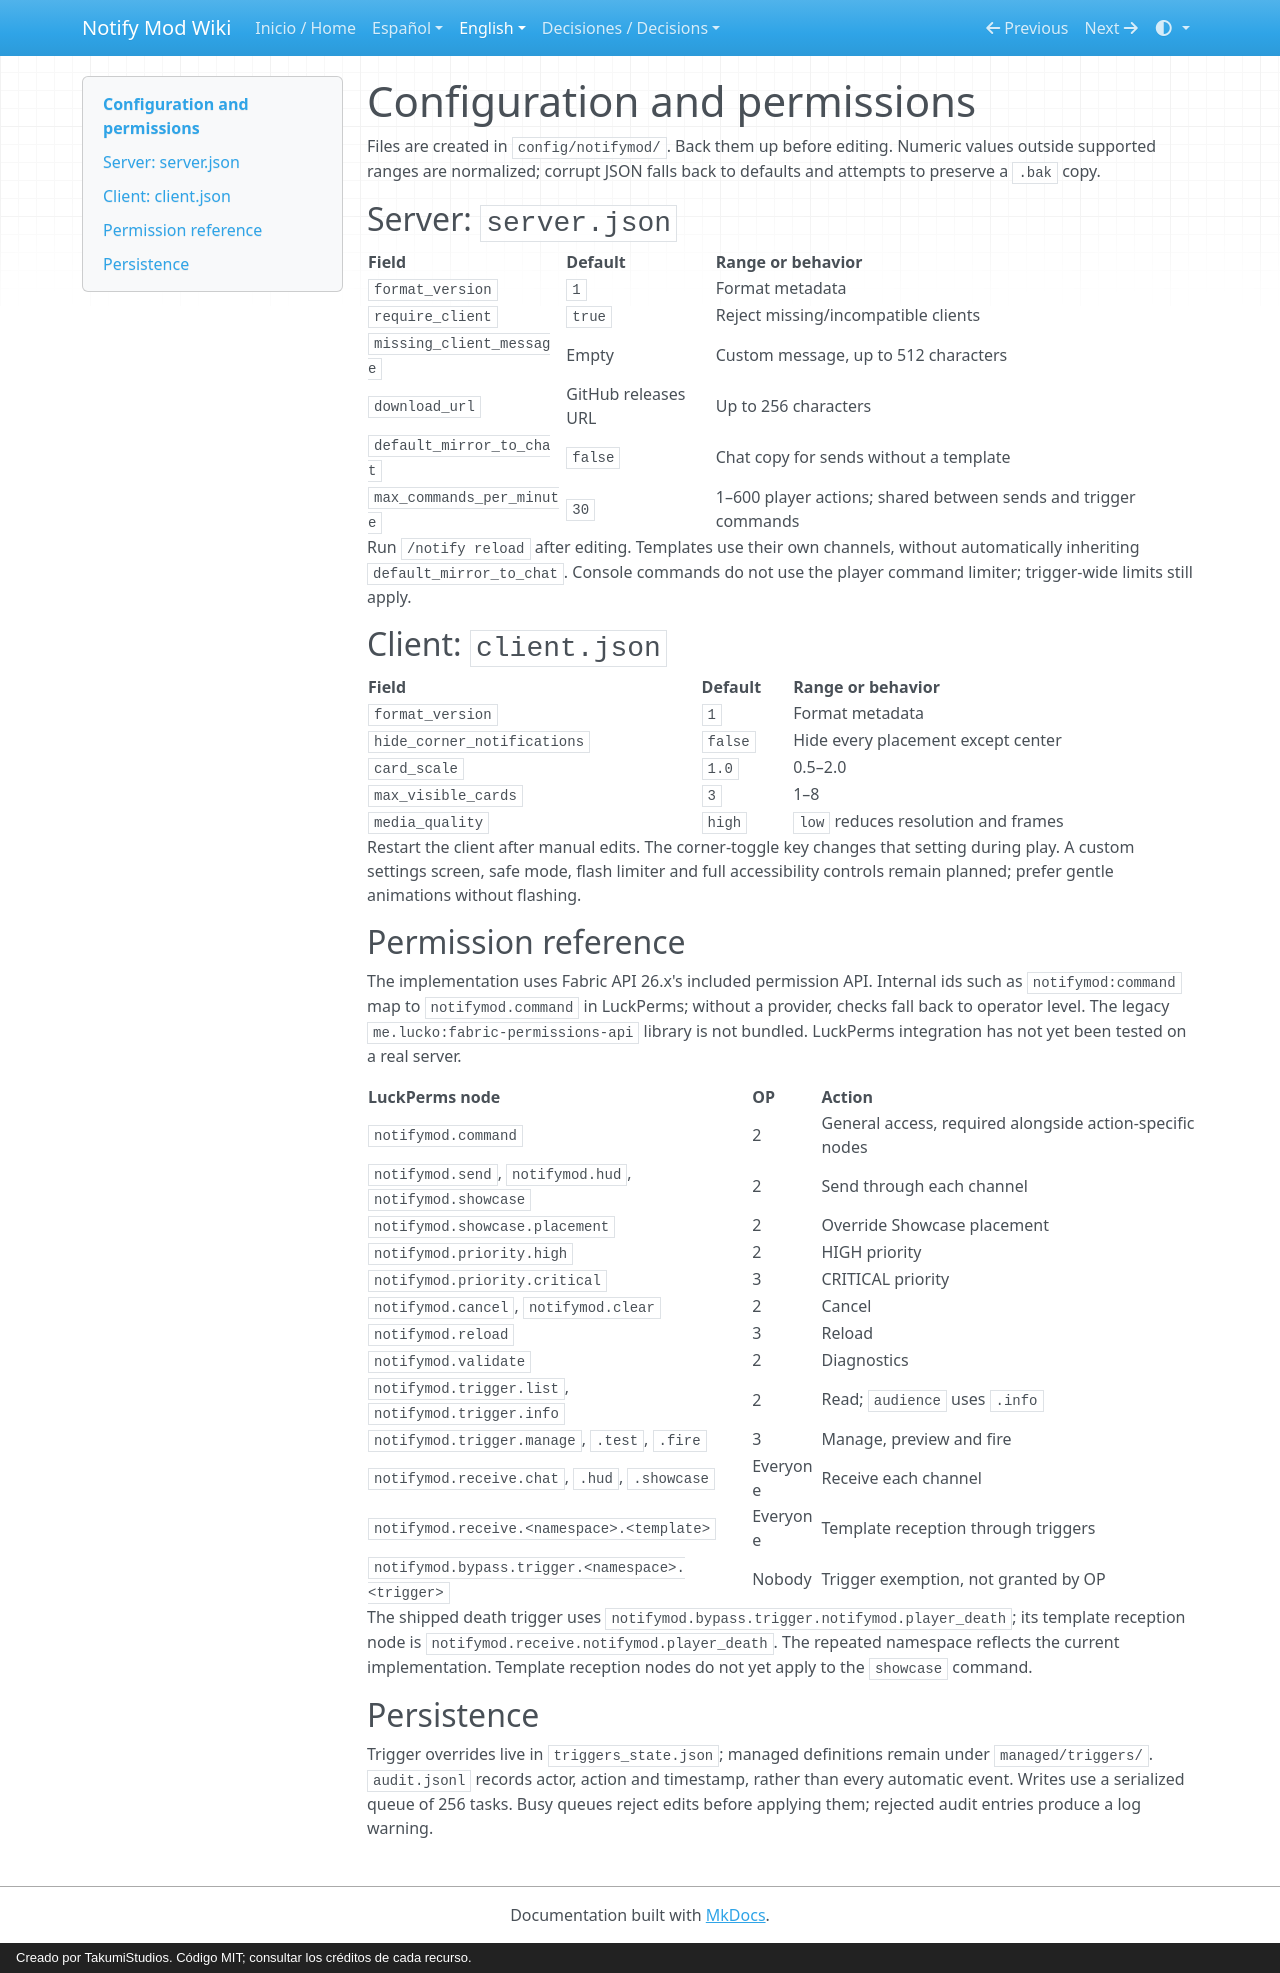

repository: AloneX15/Notify-Mod · page: en/configuration/index.html · generator: mkdocs · copyright: Creado por TakumiStudios. Código MIT; consultar los créditos de cada recurso.

# Configuration and permissions

Files are created in `config/notifymod/`. Back them up before editing. Numeric values outside supported ranges are
normalized; corrupt JSON falls back to defaults and attempts to preserve a `.bak` copy.

## Server: `server.json`

| Field | Default | Range or behavior |
|---|---|---|
| `format_version` | `1` | Format metadata |
| `require_client` | `true` | Reject missing/incompatible clients |
| `missing_client_message` | Empty | Custom message, up to 512 characters |
| `download_url` | GitHub releases URL | Up to 256 characters |
| `default_mirror_to_chat` | `false` | Chat copy for sends without a template |
| `max_commands_per_minute` | `30` | 1–600 player actions; shared between sends and trigger commands |

Run `/notify reload` after editing. Templates use their own channels, without automatically inheriting
`default_mirror_to_chat`. Console commands do not use the player command limiter; trigger-wide limits still apply.

## Client: `client.json`

| Field | Default | Range or behavior |
|---|---|---|
| `format_version` | `1` | Format metadata |
| `hide_corner_notifications` | `false` | Hide every placement except center |
| `card_scale` | `1.0` | 0.5–2.0 |
| `max_visible_cards` | `3` | 1–8 |
| `media_quality` | `high` | `low` reduces resolution and frames |

Restart the client after manual edits. The corner-toggle key changes that setting during play. A custom settings
screen, safe mode, flash limiter and full accessibility controls remain planned; prefer gentle animations without flashing.

## Permission reference

The implementation uses Fabric API 26.x's included permission API. Internal ids such as `notifymod:command` map to
`notifymod.command` in LuckPerms; without a provider, checks fall back to operator level. The legacy
`me.lucko:fabric-permissions-api` library is not bundled. LuckPerms integration has not yet been tested on a real server.

| LuckPerms node | OP | Action |
|---|---|---|
| `notifymod.command` | 2 | General access, required alongside action-specific nodes |
| `notifymod.send`, `notifymod.hud`, `notifymod.showcase` | 2 | Send through each channel |
| `notifymod.showcase.placement` | 2 | Override Showcase placement |
| `notifymod.priority.high` | 2 | HIGH priority |
| `notifymod.priority.critical` | 3 | CRITICAL priority |
| `notifymod.cancel`, `notifymod.clear` | 2 | Cancel |
| `notifymod.reload` | 3 | Reload |
| `notifymod.validate` | 2 | Diagnostics |
| `notifymod.trigger.list`, `notifymod.trigger.info` | 2 | Read; `audience` uses `.info` |
| `notifymod.trigger.manage`, `.test`, `.fire` | 3 | Manage, preview and fire |
| `notifymod.receive.chat`, `.hud`, `.showcase` | Everyone | Receive each channel |
| `notifymod.receive.<namespace>.<template>` | Everyone | Template reception through triggers |
| `notifymod.bypass.trigger.<namespace>.<trigger>` | Nobody | Trigger exemption, not granted by OP |

The shipped death trigger uses `notifymod.bypass.trigger.notifymod.player_death`; its template reception node is
`notifymod.receive.notifymod.player_death`. The repeated namespace reflects the current implementation. Template
reception nodes do not yet apply to the `showcase` command.

## Persistence

Trigger overrides live in `triggers_state.json`; managed definitions remain under `managed/triggers/`.
`audit.jsonl` records actor, action and timestamp, rather than every automatic event. Writes use a serialized queue
of 256 tasks. Busy queues reject edits before applying them; rejected audit entries produce a log warning.
